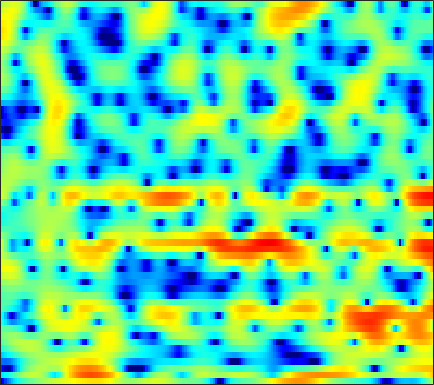

The table this chart was drawn from, first rows:
-15.775, -13.84, -11.496, -9.5867, -8.3769, -6.9837, -5.7883, -5.0088, -4.075, -3.2809, -2.6291, -2.1693, -1.6122, -1.1111, -0.7611, -0.34569, 0.026776, 0.28864, 0.62929, 0.95299, 1.2655, 1.4866, 1.7759, 2.068
-5.508, -5.215, -4.669, -3.981, -3.414, -2.626, -1.815, -1.215, -0.449, 0.2615, 0.9042, 1.323, 1.792, 2.14, 2.318, 2.439, 2.41, 2.275, 1.92, 1.344, 0.502, -0.3281, -1.738, -3.467
-12.19, -13.85, -16.35, -17.65, -16.39, -13.2, -10.16, -8.215, -6.037, -4.24, -2.75, -1.801, -0.734, 0.1275, 0.6543, 1.211, 1.609, 1.807, 1.939, 1.94, 1.832, 1.697, 1.481, 1.284
-9.623, -9.789, -9.861, -9.673, -9.31, -8.535, -7.527, -6.675, -5.492, -4.344, -3.274, -2.542, -1.667, -0.9108, -0.4156, 0.1528, 0.6206, 0.9087, 1.222, 1.47, 1.667, 1.793, 1.941, 2.084
-6.65, -6.074, -5.354, -4.671, -4.165, -3.5, -2.851, -2.377, -1.749, -1.153, -0.6043, -0.2301, 0.2132, 0.5883, 0.822, 1.069, 1.24, 1.32, 1.37, 1.367, 1.319, 1.265, 1.178, 1.096
-3.988, -3.229, -2.321, -1.524, -0.984, -0.3357, 0.2274, 0.6034, 1.045, 1.42, 1.717, 1.893, 2.068, 2.165, 2.183, 2.13, 1.97, 1.774, 1.407, 0.9109, 0.2722, -0.293, -1.157, -2.082
-1.993, -1.279, -0.4338, 0.2733, 0.7169, 1.204, 1.587, 1.809, 2.019, 2.169, 2.243, 2.265, 2.256, 2.209, 2.144, 2.008, 1.796, 1.569, 1.149, 0.5225, -0.3785, -1.294, -2.97, -5.378
-1.153, -0.5685, 0.02108, 0.4442, 0.6522, 0.7974, 0.8054, 0.7319, 0.5166, 0.1704, -0.2567, -0.5932, -1.018, -1.307, -1.373, -1.218, -0.8288, -0.4754, -0.02119, 0.3116, 0.4779, 0.4812, 0.35, 0.09134
-1.123, -1.155, -1.273, -1.481, -1.672, -1.96, -2.289, -2.589, -3.148, -3.956, -5.181, -6.552, -9.375, -14.18, -18.99, -14.08, -8.332, -5.504, -2.829, -0.9409, 0.4481, 1.238, 2.031, 2.603
-2.874, -3.831, -5.365, -7.02, -8.116, -8.883, -8.714, -8.161, -7.354, -6.805, -6.593, -6.621, -6.772, -6.81, -6.58, -5.673, -4.189, -2.914, -1.264, 0.1828, 1.383, 2.113, 2.858, 3.377
-3.145, -4.503, -6.934, -10.31, -13.48, -15.87, -13.03, -10.7, -8.478, -6.954, -5.864, -5.205, -4.297, -3.341, -2.564, -1.436, -0.2576, 0.6123, 1.691, 2.63, 3.389, 3.787, 4.089, 4.119
-1.599, -1.858, -2.431, -3.162, -3.705, -4.382, -5.014, -5.483, -6.279, -7.375, -8.699, -9.413, -8.919, -6.733, -4.727, -2.245, -0.1557, 1.137, 2.531, 3.591, 4.307, 4.627, 4.757, 4.523
-2.031, -1.776, -1.666, -1.791, -2.025, -2.493, -3.211, -3.912, -5.156, -6.824, -8.863, -10.21, -10.22, -7.884, -5.783, -3.252, -1.221, 0.004809, 1.315, 2.284, 2.958, 3.289, 3.515, 3.493
-1.966, -1.656, -1.392, -1.276, -1.283, -1.404, -1.643, -1.877, -2.228, -2.566, -2.798, -2.849, -2.701, -2.317, -1.874, -1.166, -0.434, 0.09009, 0.7236, 1.254, 1.656, 1.88, 2.053, 2.103
-1.108, -0.7894, -0.4558, -0.2387, -0.1508, -0.1136, -0.1499, -0.2209, -0.3402, -0.4697, -0.5881, -0.6429, -0.6499, -0.5784, -0.4716, -0.2764, -0.03925, 0.156, 0.4131, 0.6344, 0.8148, 0.8985, 0.9431, 0.9055
0.1985, 0.5858, 0.9745, 1.232, 1.337, 1.365, 1.278, 1.147, 0.8994, 0.5892, 0.2513, -0.003604, -0.3128, -0.5347, -0.634, -0.6679, -0.5802, -0.456, -0.2626, -0.07598, 0.04895, 0.07949, 0.03107, -0.1216
1.982, 2.438, 2.865, 3.093, 3.147, 3.058, 2.78, 2.458, 1.862, 1.087, 0.1449, -0.6567, -1.787, -2.812, -3.345, -3.5, -3.046, -2.482, -1.672, -0.984, -0.5408, -0.3866, -0.4364, -0.8192
3.399, 3.819, 4.161, 4.277, 4.219, 3.972, 3.516, 3.031, 2.166, 0.9905, -0.6153, -2.196, -5.141, -9.925, -16.88, -18.78, -9.354, -6.021, -3.27, -1.569, -0.581, -0.2132, -0.2003, -0.709
3.041, 3.188, 3.2, 3.048, 2.829, 2.428, 1.929, 1.477, 0.7689, -0.08434, -1.085, -1.932, -3.137, -4.263, -4.824, -4.774, -3.904, -2.997, -1.771, -0.7692, -0.08769, 0.1969, 0.2571, 0.02939
2.425, 2.024, 1.333, 0.5314, -0.048, -0.7335, -1.258, -1.546, -1.848, -2.104, -2.329, -2.467, -2.526, -2.391, -2.146, -1.613, -0.9699, -0.4397, 0.2485, 0.8086, 1.183, 1.311, 1.322, 1.118
2.987, 1.759, -0.3881, -3.163, -5.511, -7.804, -7.461, -6.388, -5.281, -4.839, -4.937, -5.133, -5.069, -4.127, -2.948, -1.22, 0.3832, 1.412, 2.472, 3.183, 3.533, 3.561, 3.272, 2.581
3.419, 2.103, -0.1932, -3.282, -5.955, -8.568, -7.887, -6.616, -5.667, -5.925, -7.732, -10.71, -20.16, -12.59, -6.79, -2.287, 0.6, 2.143, 3.586, 4.464, 4.853, 4.835, 4.343, 3.299
0.817, 0.2518, -0.5911, -1.477, -2.107, -2.765, -3.175, -3.38, -3.603, -3.876, -4.169, -4.316, -4.166, -3.43, -2.527, -1.164, 0.1902, 1.069, 1.993, 2.629, 2.959, 3, 2.805, 2.342
-1.997, -1.948, -1.975, -2.051, -2.129, -2.23, -2.311, -2.343, -2.339, -2.277, -2.144, -1.983, -1.658, -1.223, -0.8301, -0.2479, 0.3512, 0.765, 1.255, 1.629, 1.868, 1.961, 1.98, 1.872
-4.122, -3.633, -3.164, -2.834, -2.653, -2.456, -2.284, -2.153, -1.956, -1.725, -1.455, -1.224, -0.8828, -0.5028, -0.2124, 0.1906, 0.5668, 0.8292, 1.141, 1.384, 1.564, 1.653, 1.719, 1.72
-4.61, -4.073, -3.574, -3.268, -3.109, -2.932, -2.745, -2.57, -2.288, -1.941, -1.54, -1.22, -0.7827, -0.3459, -0.02754, 0.3695, 0.714, 0.9444, 1.185, 1.361, 1.474, 1.525, 1.557, 1.584
-2.962, -2.854, -2.954, -3.288, -3.622, -4.038, -4.21, -4.091, -3.627, -2.958, -2.236, -1.71, -1.049, -0.4461, -0.01461, 0.4983, 0.9479, 1.205, 1.427, 1.502, 1.427, 1.301, 1.1, 0.9635
0.4686, 0.1127, -0.9047, -2.674, -4.661, -8.372, -11.74, -10.54, -7.06, -4.635, -3.186, -2.523, -1.877, -1.218, -0.6171, 0.3153, 1.227, 1.76, 2.18, 2.148, 1.614, 0.8456, -0.6525, -2.414
2.985, 2.669, 1.734, 0.1975, -1.385, -3.849, -5.632, -5.672, -4.679, -3.992, -4.328, -5.437, -8.302, -11.04, -8.713, -4.145, -1.008, 0.5023, 1.678, 2, 1.517, 0.5631, -1.619, -5.023
2.408, 2.371, 2.079, 1.562, 1.083, 0.3888, -0.2738, -0.7338, -1.337, -2.105, -3.197, -4.282, -5.893, -6.705, -6.029, -4.029, -2.084, -0.9505, 0.05821, 0.5447, 0.5791, 0.3837, -0.04048, -0.4424
1.708, 1.856, 1.939, 1.882, 1.764, 1.532, 1.225, 0.9653, 0.5637, 0.1207, -0.3378, -0.6537, -0.9727, -1.09, -1.016, -0.7429, -0.3972, -0.1399, 0.08651, 0.1535, 0.03709, -0.157, -0.554, -1.046
1.027, 1.353, 1.681, 1.893, 1.973, 1.991, 1.921, 1.819, 1.636, 1.423, 1.201, 1.044, 0.8669, 0.7441, 0.6865, 0.6391, 0.6099, 0.5596, 0.4299, 0.1755, -0.2419, -0.6959, -1.522, -2.639
0.1726, 0.7085, 1.265, 1.67, 1.88, 2.037, 2.076, 2.032, 1.906, 1.714, 1.493, 1.323, 1.118, 0.956, 0.8672, 0.7932, 0.7576, 0.7151, 0.6174, 0.3978, 0.0009604, -0.4597, -1.332, -2.595
-0.696, 0.02368, 0.7588, 1.271, 1.527, 1.715, 1.726, 1.634, 1.375, 0.9827, 0.4978, 0.1135, -0.3614, -0.6898, -0.7779, -0.6627, -0.3473, -0.03667, 0.3558, 0.6375, 0.7334, 0.6662, 0.3592, -0.2017
-1.353, -0.6817, 0.01106, 0.4872, 0.7061, 0.8313, 0.7507, 0.5454, 0.04417, -0.7454, -1.89, -3.001, -4.774, -6.462, -6.947, -5.892, -3.865, -2.363, -0.7087, 0.5357, 1.398, 1.827, 2.137, 2.203
-2.584, -2.242, -1.856, -1.544, -1.361, -1.221, -1.218, -1.354, -1.758, -2.522, -3.78, -5.196, -8.057, -12.58, -15.45, -10.9, -6.108, -3.568, -1.107, 0.6412, 1.875, 2.533, 3.131, 3.454
-5.572, -5.758, -5.868, -5.719, -5.419, -4.886, -4.339, -3.993, -3.689, -3.608, -3.731, -3.932, -4.224, -4.321, -4.084, -3.274, -2.034, -0.999, 0.3459, 1.52, 2.476, 3.034, 3.558, 3.834
-10.85, -12.58, -14.45, -14.22, -12.73, -10.35, -8.339, -7.113, -5.844, -4.867, -4.109, -3.616, -2.994, -2.366, -1.847, -1.073, -0.1955, 0.4809, 1.386, 2.228, 2.962, 3.409, 3.831, 4.032
-13.78, -16.53, -20.77, -20.24, -16.89, -13.19, -10.59, -9.119, -7.576, -6.332, -5.297, -4.601, -3.733, -2.871, -2.23, -1.345, -0.4293, 0.2833, 1.229, 2.14, 2.948, 3.462, 3.993, 4.296
-12.27, -12.78, -13.04, -12.73, -12.19, -11.28, -10.36, -9.764, -9.063, -8.408, -7.682, -7.076, -6.236, -5.371, -4.707, -3.785, -2.761, -1.869, -0.5575, 0.825, 2.148, 3.019, 3.97, 4.628
-17.09, -15.6, -13.53, -12.06, -11.42, -11.09, -11.34, -11.87, -12.95, -13.95, -13.77, -12.74, -11.18, -10.12, -9.734, -9.705, -9.571, -8.467, -5.678, -2.544, 0.1663, 1.81, 3.506, 4.704
-16.48, -14.63, -12.27, -10.9, -10.43, -10.56, -11.59, -13.08, -16.49, -22.75, -23.09, -18.17, -14.37, -12.68, -12.58, -14.14, -17.74, -16.91, -9.935, -4.801, -1.219, 0.8113, 2.861, 4.298
-7.27, -7.314, -7.237, -7.258, -7.402, -7.836, -8.558, -9.276, -10.26, -10.96, -11.12, -10.82, -10.06, -9.267, -8.701, -7.906, -6.892, -5.802, -3.984, -1.942, 0.03976, 1.347, 2.802, 3.897
-3.063, -3.281, -3.651, -4.091, -4.502, -5.145, -5.873, -6.443, -7.182, -7.749, -8.047, -8.038, -7.674, -6.95, -6.197, -5.009, -3.711, -2.676, -1.283, 0.06951, 1.304, 2.131, 3.042, 3.716
-0.2874, -0.5979, -1.123, -1.774, -2.354, -3.264, -4.346, -5.266, -6.658, -8.187, -9.569, -10.15, -9.798, -8.188, -6.64, -4.578, -2.697, -1.445, 0.03139, 1.271, 2.27, 2.86, 3.435, 3.761
1.403, 1.05, 0.4599, -0.3007, -0.9785, -2.055, -3.372, -4.578, -6.601, -9.489, -14.32, -21.86, -19.97, -11.19, -7.587, -4.261, -1.831, -0.4107, 1.097, 2.233, 3.047, 3.449, 3.729, 3.717
1.657, 1.293, 0.6365, -0.1857, -0.8912, -1.913, -2.984, -3.798, -4.872, -5.888, -6.644, -6.82, -6.234, -4.765, -3.417, -1.623, -0.01884, 0.9973, 2.086, 2.868, 3.348, 3.518, 3.48, 3.137
1.13, 0.678, -0.2046, -1.354, -2.346, -3.687, -4.779, -5.237, -5.278, -4.794, -4.012, -3.312, -2.272, -1.165, -0.3261, 0.7537, 1.714, 2.328, 2.959, 3.354, 3.491, 3.421, 3.086, 2.465
0.9216, 0.3662, -0.8384, -2.683, -4.625, -8.32, -13.76, -15.78, -10.86, -6.775, -4.058, -2.521, -0.889, 0.4108, 1.226, 2.137, 2.843, 3.245, 3.589, 3.709, 3.595, 3.339, 2.771, 1.944
1.458, 1.038, 0.07477, -1.377, -2.797, -5.034, -7.062, -7.563, -6.394, -4.39, -2.533, -1.349, -0.03255, 1.038, 1.701, 2.419, 2.94, 3.196, 3.364, 3.304, 3.01, 2.614, 1.861, 0.8317
2.597, 2.391, 1.876, 1.151, 0.5249, -0.3043, -0.9859, -1.314, -1.459, -1.285, -0.8943, -0.5144, 0.05149, 0.6409, 1.07, 1.576, 1.975, 2.171, 2.273, 2.156, 1.783, 1.328, 0.451, -0.7703
4.084, 3.93, 3.554, 3.003, 2.501, 1.729, 0.9002, 0.2756, -0.5192, -1.215, -1.69, -1.838, -1.717, -1.277, -0.8216, -0.1839, 0.3866, 0.7176, 0.9683, 0.9883, 0.744, 0.382, -0.3816, -1.499
5.35, 5.166, 4.756, 4.139, 3.533, 2.517, 1.232, 0.06255, -1.808, -4.075, -6.542, -7.913, -7.801, -6, -4.516, -2.849, -1.625, -0.9648, -0.3842, -0.1014, -0.07246, -0.2191, -0.6105, -1.225
5.663, 5.505, 5.122, 4.523, 3.905, 2.833, 1.399, 0.02476, -2.339, -5.582, -10.25, -14.52, -13.59, -9.06, -6.721, -4.616, -3.284, -2.616, -2.023, -1.696, -1.549, -1.526, -1.562, -1.658
5.008, 5.008, 4.848, 4.485, 4.064, 3.28, 2.244, 1.306, -0.1409, -1.718, -3.202, -4.07, -4.697, -4.765, -4.61, -4.35, -4.159, -4.103, -4.141, -4.261, -4.399, -4.409, -4.255, -3.875
3.789, 4.118, 4.378, 4.4, 4.268, 3.886, 3.294, 2.719, 1.804, 0.7709, -0.3358, -1.174, -2.262, -3.265, -3.962, -4.817, -5.568, -6.125, -7.008, -8.151, -9.573, -10.52, -10.6, -8.835
2.144, 2.938, 3.667, 4.077, 4.203, 4.173, 3.902, 3.547, 2.869, 1.937, 0.7321, -0.3734, -2.129, -4.222, -5.908, -7.899, -9.056, -9.343, -9.595, -10.55, -12.94, -16.3, -18.83, -12.22
0.7833, 1.596, 2.326, 2.81, 3.058, 3.274, 3.335, 3.258, 2.933, 2.268, 1.183, 0.02529, -2.139, -5.369, -8.989, -18.29, -20.96, -13.45, -9.425, -7.616, -6.695, -6.235, -5.423, -4.19
